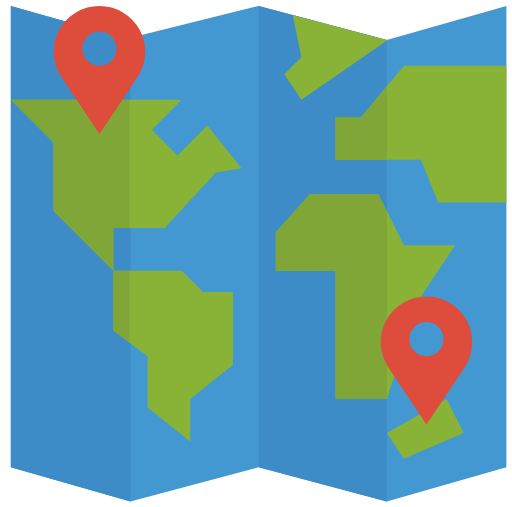
t = 0.00 s
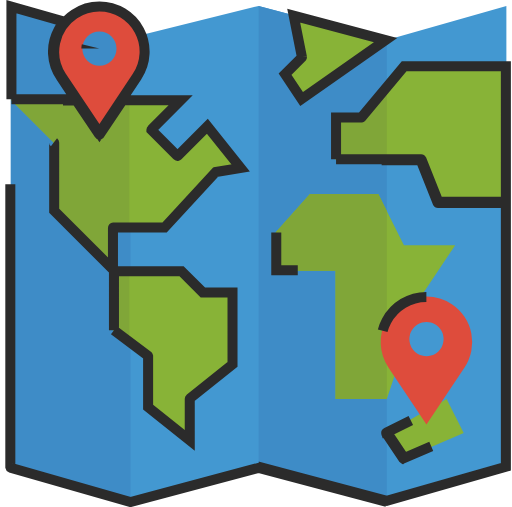
t = 0.83 s
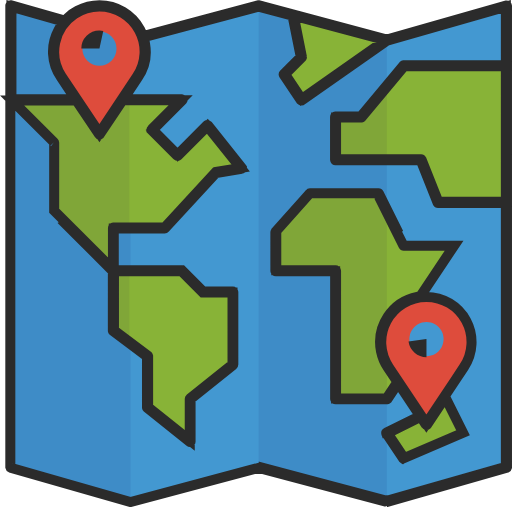
t = 1.23 s
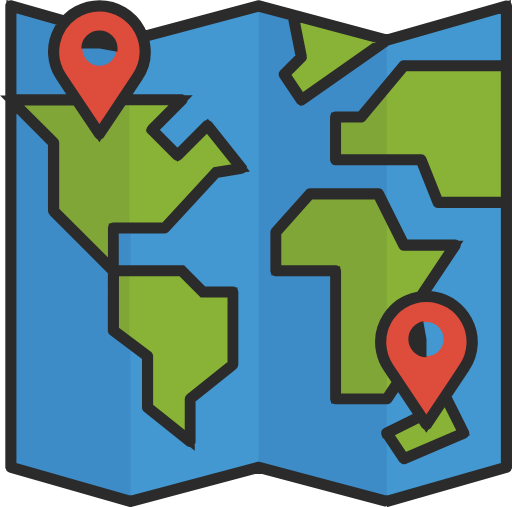
t = 1.62 s
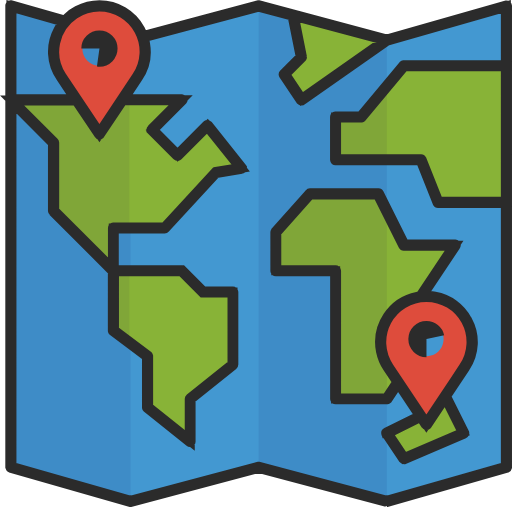
t = 2.01 s
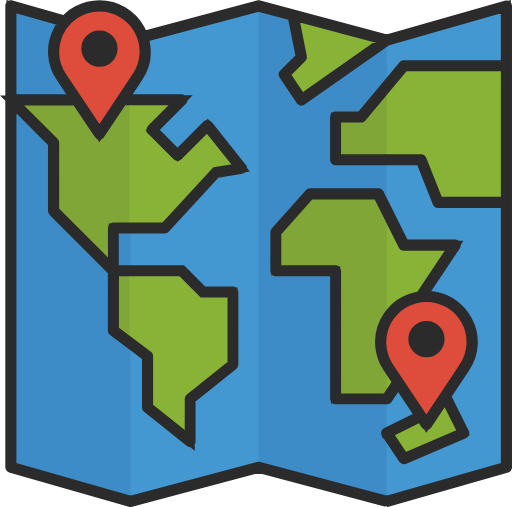
t = 2.50 s

The animated SVG that drew these frames (rendered in a browser with its animation timeline set to each time). Animation: 2 CSS @keyframes rules; one cycle of 2.50 s.

<svg xmlns="http://www.w3.org/2000/svg" viewBox="0 0 511.292 506.332" style=""><title>trips</title><path style="fill:#4398d1" d="M130.292,37.732L258.292,5.932L386.292,40.032L505.692,5.932L505.692,466.632L386.292,500.832L258.292,466.632L130.292,500.832L10.792,466.632L10.792,5.932L61.992,20.532L130.292,37.732Z" class="NLLxoAcs_0"></path><path style="fill:#3e8cc7" d="M61.992,20.532L10.792,5.932L10.792,466.632L130.292,500.832L130.292,37.732L61.992,20.532Z" class="NLLxoAcs_1"></path><path style="fill:#3e8cc7" d="M258.292,5.932L258.292,466.632L386.292,500.832L386.292,40.032L258.292,5.932Z" class="NLLxoAcs_2"></path><path style="fill:#88b337" d="M10.792,99.732L53.492,142.432L53.492,210.632L113.192,270.432L113.192,227.732L164.392,227.732L215.592,172.232L241.192,168.032L207.092,125.332L177.192,155.232L151.592,129.632L181.492,99.732L10.792,99.732Z" class="NLLxoAcs_3"></path><path style="fill:#88b337" d="M113.192,270.432L181.492,270.432L202.792,291.732L232.692,291.732L232.692,364.232L189.992,398.432L189.992,441.032L147.392,406.932L147.392,355.732L113.192,330.132L113.192,270.432Z" class="NLLxoAcs_4"></path><path style="fill:#88b337" d="M420.392,296.032L454.592,244.832L403.392,244.832L377.792,193.632L309.492,193.632L275.392,232.032L275.392,270.432L335.092,270.432L335.092,398.432L386.292,398.432L420.392,296.032Z" class="NLLxoAcs_5"></path><path style="fill:#88b337" d="M403.392,65.632L360.692,116.832L335.092,116.832L335.092,159.532L420.392,159.532L437.492,202.132L505.692,202.132L505.692,65.632L403.392,65.632Z" class="NLLxoAcs_6"></path><path style="fill:#88b337" d="M445.992,398.432L386.292,432.532L403.392,458.132L463.092,432.532L445.992,398.432Z" class="NLLxoAcs_7"></path><path style="fill:#88b337" d="M283.892,74.132L300.992,99.732L387.892,39.532L386.292,40.032L292.392,14.932L300.992,57.132L283.892,74.132Z" class="NLLxoAcs_8"></path><path style="fill:#80a638" d="M129.192,227.732L129.192,99.732L10.792,99.732L53.492,142.432L53.492,210.632L113.192,270.432L113.192,227.732L129.192,227.732Z" class="NLLxoAcs_9"></path><path style="fill:#80a638" d="M113.192,270.432L113.192,330.132L129.192,342.132L129.192,270.432L113.192,270.432Z" class="NLLxoAcs_10"></path><path style="fill:#80a638" d="M309.492,193.632L275.392,232.032L275.392,270.432L335.092,270.432L335.092,398.432L386.292,398.432L386.292,210.632L377.792,193.632L309.492,193.632Z" class="NLLxoAcs_11"></path><path style="fill:#80a638" d="M360.692,116.832L335.092,116.832L335.092,159.532L386.292,159.532L386.292,86.132L360.692,116.832Z" class="NLLxoAcs_12"></path><path d="M92.037,2.6a45.557,45.557,0,0,0-38,70.9l38,57,38-57a45.58,45.58,0,0,0-38-70.9Zm0,59.7a17.05,17.05,0,1,1-.006-34.1h.006a17.05,17.05,0,0,1,0,34.1Z" transform="translate(7.255 3.332)" style="fill:#de4c3c" class="NLLxoAcs_13"></path><path d="M418.637,292.7a45.633,45.633,0,0,0-38,71l38,57,38-57a45.62,45.62,0,0,0-12.645-63.264l-.055-.036A44.855,44.855,0,0,0,418.637,292.7Zm0,59.7a17.092,17.092,0,1,1,.016,0Z" transform="translate(7.255 3.332)" style="fill:#de4c3c" class="NLLxoAcs_14"></path><path d="M379.037,498h0l-128-34.1L123.137,498h-.2L3.437,463.8a.665.665,0,0,1-.4-.5V2.4a.6.6,0,0,1,.5-.4h.1l53.6,15.3,3.3-3.1a42.879,42.879,0,0,1,9.6-6.8A47.919,47.919,0,0,1,92.037,2a46.045,46.045,0,0,1,40.6,24.2,4.915,4.915,0,0,0,.3.7l2.9,5.8L250.937,2h.2l127.9,34.1,119.3-34h.2a.472.472,0,0,1,.5.442.561.561,0,0,1,0,.058V463.4a.665.665,0,0,1-.4.5L379.137,498Zm-128-35.2h.1l127.9,34.1,118.9-34V199.3h-67.7a.551.551,0,0,1-.5-.3l-16.9-42.3h-85a.472.472,0,0,1-.5-.442.561.561,0,0,1,0-.058V113.5a.472.472,0,0,1,.442-.5.561.561,0,0,1,.058,0h25.3l42.5-51a.762.762,0,0,1,.4-.2h101.9V3.3l-118.7,33.9-85.2,59.7a.366.366,0,0,1-.3.1h-.2c-.1,0-.2-.1-.3-.2l-17.1-25.6a.617.617,0,0,1,.1-.7l16.9-16.9-8.3-41.4-33.8-9-114.6,30.5,1.2,7.2a45.094,45.094,0,0,1-7.1,32.9l-14.7,22.1h58.5a.762.762,0,0,1,.4.2.6.6,0,0,1,0,.8l-29.5,29.5,24.8,24.8,29.5-29.5a.762.762,0,0,1,.4-.2c.1,0,.2.1.3.2l34.1,42.7c0,.1.1.1.1.2a.758.758,0,0,1-.1.4.4.4,0,0,1-.4.2l-25.4,4.2-51.1,55.3a.517.517,0,0,1-.4.2h-50.7v41.6h67.7c.1,0,.3.1.4.1l21.2,21.2h29.6a.472.472,0,0,1,.5.442.561.561,0,0,1,0,.058v72.5a.517.517,0,0,1-.2.4l-42.5,34v42.4a.366.366,0,0,1-.1.3.762.762,0,0,1-.4.2.441.441,0,0,1-.3-.1l-42.5-34a.762.762,0,0,1-.2-.4V352.7l-33.9-25.4a.762.762,0,0,1-.2-.4V267.4l-59.6-59.6a.517.517,0,0,1-.2-.4v-68L4.137,97.7V462.9l118.9,34,127.8-34.1Zm-144.5-136.3,33.9,25.4a.762.762,0,0,1,.2.4v50.9l41.6,33.3V394.9a.517.517,0,0,1,.2-.4l42.5-34V288.8h-29.3c-.1,0-.3-.1-.4-.1l-21.2-21.1h-67.5Zm-59.9-187.8a.517.517,0,0,1,.2.4v68l58.7,58.7V224.4a.472.472,0,0,1,.442-.5.561.561,0,0,1,.058,0h51l51-55.3c.1-.1.2-.1.3-.2l24.7-4.1-33.2-41.5-29.4,29.4a.7.7,0,0,1-.4.2.517.517,0,0,1-.4-.2l-25.7-25.7v-.2a.52.52,0,0,1,.2-.4l29-29h-58.1l-22.6,33.9a.1.1,0,0,1-.1.1h0a.366.366,0,0,1-.3.1.4.4,0,0,1-.4-.2L68.937,97H4.837Zm281.7,16.9h84.8a.551.551,0,0,1,.5.3l16.9,42.3h67.4V62.8h-101.6l-42.5,51a.762.762,0,0,1-.4.2h-25.1ZM92.037,3.1a44.573,44.573,0,0,0-25,7.6A45.138,45.138,0,0,0,54.422,73.277l.015.023,37.6,56.3,37.5-56.4a45.058,45.058,0,0,0-37.5-70.1ZM4.137,95.9h64.2l-14.7-22a44.95,44.95,0,0,1-2.5-47.1l4.7-8.7L4.137,3.3Zm290.1-42.3a.749.749,0,0,1-.1.5l-16.7,16.7,16.5,24.8,83.9-58.8-91.8-24.5Z" transform="translate(7.255 3.332)" style="fill:none;stroke:#2b2b2b;stroke-miterlimit:10;stroke-width:10px" class="NLLxoAcs_15"></path><path style="fill:none;stroke:#2b2b2b;stroke-miterlimit:10;stroke-width:18px" d="M90.19200000000001,48.532A9.1,9.1 0,1,1 108.392,48.532A9.1,9.1 0,1,1 90.19200000000001,48.532" class="NLLxoAcs_16"></path><path d="M396.137,455.3a.517.517,0,0,1-.4-.2l-17.1-25.6a.1.1,0,0,0-.1-.1h0a.585.585,0,0,1,.3-.7l33.4-16.7-21.9-32.9-10.8,16.2a.762.762,0,0,1-.4.2h-51.2a.472.472,0,0,1-.5-.442.561.561,0,0,1,0-.058V267.6h-59.2a.472.472,0,0,1-.5-.442.561.561,0,0,1,0-.058V228.7a.6.6,0,0,1,.1-.4l34.1-38.4a.517.517,0,0,1,.4-.2h68.3a.551.551,0,0,1,.5.3l25.4,50.9h50.9a.366.366,0,0,1,.3.1c.1,0,.2.1.2.4,0,.2,0,.3-.1.4l-32.8,49.1,12,2.1a45.37,45.37,0,0,1,32.2,23.5l.1.1a45.3,45.3,0,0,1-2.3,47.3l-19,28.6,18.2,36.4.1.2a.445.445,0,0,1-.244.581.369.369,0,0,1-.056.019l-59.7,25.6Zm-16.3-25.9,16.5,24.7,58.8-25.2-17.7-35.5-18.4,27.6a.1.1,0,0,1-.1.1h0a.366.366,0,0,1-.3.1.4.4,0,0,1-.4-.2l-5.4-8.1Zm38.7-136.2a45.16,45.16,0,0,0-37.5,70.2l37.5,56.3,28-42.1,9.5-14.3a45.05,45.05,0,0,0-37.5-70.1Zm-149.9-64.3v37.7h59.2a.472.472,0,0,1,.5.442.561.561,0,0,1,0,.058V394.6h50.4l10.9-16.4-9.5-14.2a45.3,45.3,0,0,1-6.9-16.5,46.193,46.193,0,0,1,36.1-54.3l3.2-.7,33.7-50.5h-50.2a.551.551,0,0,1-.5-.3l-25.5-50.9h-67.7Z" transform="translate(7.255 3.332)" style="fill:none;stroke:#2b2b2b;stroke-miterlimit:10;stroke-width:10px" class="NLLxoAcs_17"></path><path d="M418.637,344.4a9.1,9.1,0,1,1,9.1-9.1A9.1,9.1,0,0,1,418.637,344.4Z" transform="translate(7.255 3.332)" style="fill:none;stroke:#2b2b2b;stroke-miterlimit:10;stroke-width:18px" class="NLLxoAcs_18"></path><style data-made-with="vivus-instant">.NLLxoAcs_0{stroke-dasharray:1948 1950;stroke-dashoffset:1949;animation:NLLxoAcs_draw 1666ms linear 0ms forwards;}.NLLxoAcs_1{stroke-dasharray:1172 1174;stroke-dashoffset:1173;animation:NLLxoAcs_draw 1666ms linear 46ms forwards;}.NLLxoAcs_2{stroke-dasharray:1187 1189;stroke-dashoffset:1188;animation:NLLxoAcs_draw 1666ms linear 92ms forwards;}.NLLxoAcs_3{stroke-dasharray:755 757;stroke-dashoffset:756;animation:NLLxoAcs_draw 1666ms linear 138ms forwards;}.NLLxoAcs_4{stroke-dasharray:507 509;stroke-dashoffset:508;animation:NLLxoAcs_draw 1666ms linear 185ms forwards;}.NLLxoAcs_5{stroke-dasharray:675 677;stroke-dashoffset:676;animation:NLLxoAcs_draw 1666ms linear 231ms forwards;}.NLLxoAcs_6{stroke-dasharray:574 576;stroke-dashoffset:575;animation:NLLxoAcs_draw 1666ms linear 277ms forwards;}.NLLxoAcs_7{stroke-dasharray:203 205;stroke-dashoffset:204;animation:NLLxoAcs_draw 1666ms linear 324ms forwards;}.NLLxoAcs_8{stroke-dasharray:303 305;stroke-dashoffset:304;animation:NLLxoAcs_draw 1666ms linear 370ms forwards;}.NLLxoAcs_9{stroke-dasharray:519 521;stroke-dashoffset:520;animation:NLLxoAcs_draw 1666ms linear 416ms forwards;}.NLLxoAcs_10{stroke-dasharray:168 170;stroke-dashoffset:169;animation:NLLxoAcs_draw 1666ms linear 462ms forwards;}.NLLxoAcs_11{stroke-dasharray:604 606;stroke-dashoffset:605;animation:NLLxoAcs_draw 1666ms linear 509ms forwards;}.NLLxoAcs_12{stroke-dasharray:233 235;stroke-dashoffset:234;animation:NLLxoAcs_draw 1666ms linear 555ms forwards;}.NLLxoAcs_13{stroke-dasharray:442 444;stroke-dashoffset:443;animation:NLLxoAcs_draw 1666ms linear 601ms forwards;}.NLLxoAcs_14{stroke-dasharray:442 444;stroke-dashoffset:443;animation:NLLxoAcs_draw 1666ms linear 648ms forwards;}.NLLxoAcs_15{stroke-dasharray:8072 8074;stroke-dashoffset:8073;animation:NLLxoAcs_draw 1666ms linear 694ms forwards;}.NLLxoAcs_16{stroke-dasharray:58 60;stroke-dashoffset:59;animation:NLLxoAcs_draw 1666ms linear 740ms forwards;}.NLLxoAcs_17{stroke-dasharray:2178 2180;stroke-dashoffset:2179;animation:NLLxoAcs_draw 1666ms linear 787ms forwards;}.NLLxoAcs_18{stroke-dasharray:58 60;stroke-dashoffset:59;animation:NLLxoAcs_draw 1666ms linear 833ms forwards;}@keyframes NLLxoAcs_draw{100%{stroke-dashoffset:0;}}@keyframes NLLxoAcs_fade{0%{stroke-opacity:1;}94.02985074626866%{stroke-opacity:1;}100%{stroke-opacity:0;}}</style></svg>